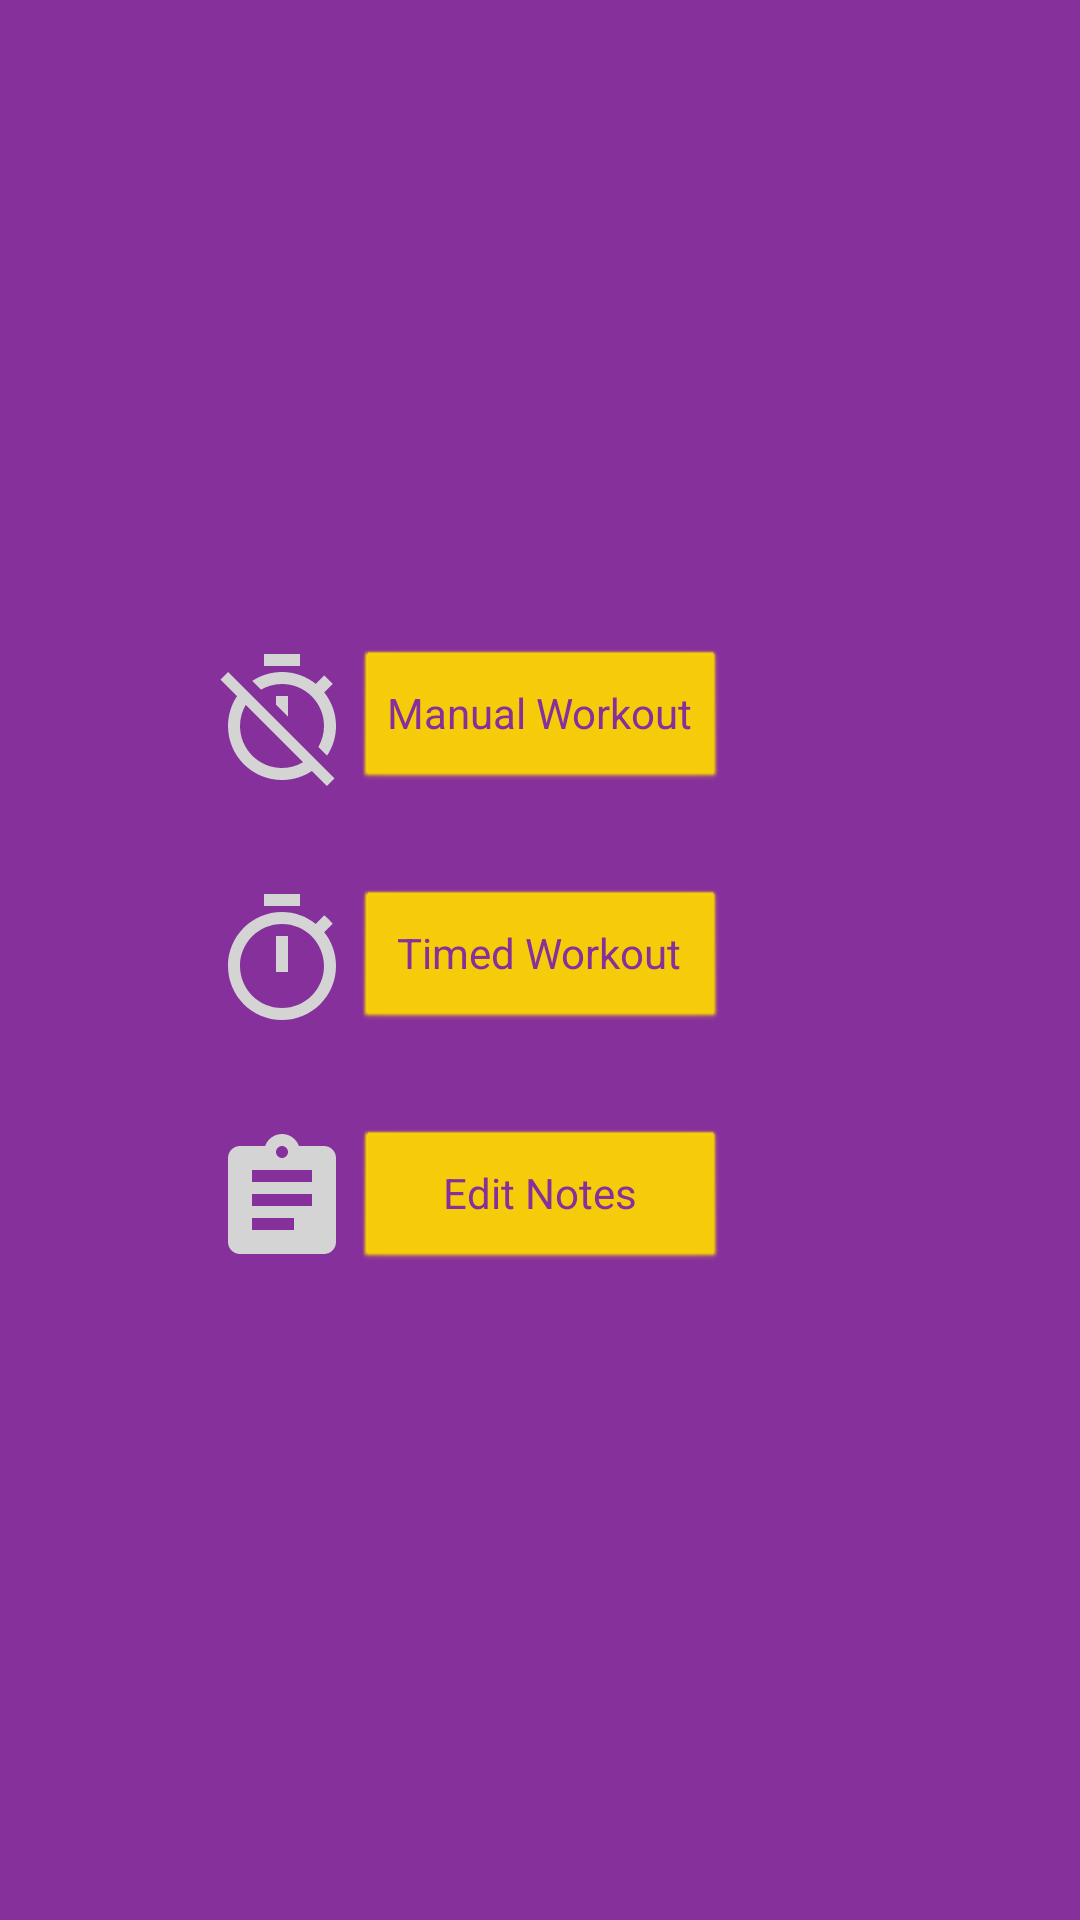

Produce the Android XML layout that renders to this screen, including the resource entries it uses.
<!-- AndroidManifest.xml: application theme AppTheme -->
<!-- res/layout/activity_select_workout.xml -->
<?xml version="1.0" encoding="utf-8"?>
<android.support.constraint.ConstraintLayout
    xmlns:android="http://schemas.android.com/apk/res/android"
    xmlns:app="http://schemas.android.com/apk/res-auto"
    android:layout_width="match_parent"
    android:layout_height="match_parent">

    <ImageView
        android:id="@+id/manual_icon"
        android:layout_width="0dp"
        android:layout_height="0dp"
        android:scaleType="fitEnd"
        app:layout_constraintTop_toTopOf="@id/manual_workout_button"
        app:layout_constraintStart_toStartOf="parent"
        app:layout_constraintEnd_toStartOf="@id/manual_workout_button"
        app:layout_constraintBottom_toBottomOf="@id/manual_workout_button"
        android:src="@drawable/ic_timer_off_gray_24dp"
        />

    <Button
        android:id="@+id/manual_workout_button"
        android:layout_width="wrap_content"
        android:layout_height="wrap_content"
        android:text="@string/manual_workout"
        app:layout_constraintBottom_toTopOf="@id/timed_workout_button"
        app:layout_constraintEnd_toEndOf="parent"
        app:layout_constraintHorizontal_bias="0.5"
        app:layout_constraintStart_toStartOf="parent"
        app:layout_constraintTop_toTopOf="parent"
        app:layout_constraintVertical_chainStyle="packed"
        android:layout_marginTop="16dp"
        android:layout_marginBottom="16dp"
        />

    <ImageView
        android:id="@+id/timed_icon"
        android:layout_width="0dp"
        android:layout_height="0dp"
        android:scaleType="fitEnd"
        app:layout_constraintTop_toTopOf="@id/timed_workout_button"
        app:layout_constraintStart_toStartOf="parent"
        app:layout_constraintEnd_toStartOf="@id/timed_workout_button"
        app:layout_constraintBottom_toBottomOf="@id/timed_workout_button"
        android:src="@drawable/ic_timer_gray_24dp"
        />

    <Button
        android:id="@+id/timed_workout_button"
        android:layout_width="0dp"
        android:layout_height="wrap_content"
        android:text="@string/timed_workout"
        app:layout_constraintTop_toBottomOf="@id/manual_workout_button"
        app:layout_constraintStart_toStartOf="@id/manual_workout_button"
        app:layout_constraintHorizontal_bias="0.5"
        app:layout_constraintEnd_toEndOf="@id/manual_workout_button"
        app:layout_constraintBottom_toTopOf="@id/settings_button"
        android:layout_marginTop="16dp"
        android:layout_marginBottom="16dp"
        />

    <ImageView
        android:id="@+id/settings_icon"
        android:layout_width="0dp"
        android:layout_height="0dp"
        android:scaleType="fitEnd"
        app:layout_constraintTop_toTopOf="@id/settings_button"
        app:layout_constraintStart_toStartOf="parent"
        app:layout_constraintEnd_toStartOf="@id/settings_button"
        app:layout_constraintBottom_toBottomOf="@id/settings_button"
        android:src="@drawable/ic_assignment_black_24dp"
        />

    <Button
        android:id="@+id/settings_button"
        android:layout_width="0dp"
        android:layout_height="wrap_content"
        android:text="@string/edit_notes"
        app:layout_constraintTop_toBottomOf="@id/timed_workout_button"
        app:layout_constraintStart_toStartOf="@id/manual_workout_button"
        app:layout_constraintHorizontal_bias="0.5"
        app:layout_constraintEnd_toEndOf="@id/manual_workout_button"
        app:layout_constraintBottom_toBottomOf="parent"
        android:layout_marginTop="16dp"
        android:layout_marginBottom="16dp"
        />

</android.support.constraint.ConstraintLayout>
<!-- resources referenced by this layout -->
<resources>
  <!-- drawable ic_assignment_black_24dp (drawable) -->
  <vector android:height="24dp" android:tint="#D4D4D4"
      android:viewportHeight="24.0" android:viewportWidth="24.0"
      android:width="24dp" xmlns:android="http://schemas.android.com/apk/res/android">
      <path android:fillColor="#FF000000" android:pathData="M19,3h-4.18C14.4,1.84 13.3,1 12,1c-1.3,0 -2.4,0.84 -2.82,2L5,3c-1.1,0 -2,0.9 -2,2v14c0,1.1 0.9,2 2,2h14c1.1,0 2,-0.9 2,-2L21,5c0,-1.1 -0.9,-2 -2,-2zM12,3c0.55,0 1,0.45 1,1s-0.45,1 -1,1 -1,-0.45 -1,-1 0.45,-1 1,-1zM14,17L7,17v-2h7v2zM17,13L7,13v-2h10v2zM17,9L7,9L7,7h10v2z"/>
  </vector>
  <!-- drawable ic_timer_gray_24dp (drawable) -->
  <vector android:height="24dp" android:tint="#D4D4D4"
      android:viewportHeight="24.0" android:viewportWidth="24.0"
      android:width="24dp" xmlns:android="http://schemas.android.com/apk/res/android">
      <path android:fillColor="#FF000000" android:pathData="M15,1L9,1v2h6L15,1zM11,14h2L13,8h-2v6zM19.03,7.39l1.42,-1.42c-0.43,-0.51 -0.9,-0.99 -1.41,-1.41l-1.42,1.42C16.07,4.74 14.12,4 12,4c-4.97,0 -9,4.03 -9,9s4.02,9 9,9 9,-4.03 9,-9c0,-2.12 -0.74,-4.07 -1.97,-5.61zM12,20c-3.87,0 -7,-3.13 -7,-7s3.13,-7 7,-7 7,3.13 7,7 -3.13,7 -7,7z"/>
  </vector>
  <!-- drawable ic_timer_off_gray_24dp (drawable) -->
  <vector android:height="24dp" android:tint="#D4D4D4"
      android:viewportHeight="24.0" android:viewportWidth="24.0"
      android:width="24dp" xmlns:android="http://schemas.android.com/apk/res/android">
      <path android:fillColor="#FF000000" android:pathData="M19.04,4.55l-1.42,1.42C16.07,4.74 14.12,4 12,4c-1.83,0 -3.53,0.55 -4.95,1.48l1.46,1.46C9.53,6.35 10.73,6 12,6c3.87,0 7,3.13 7,7 0,1.27 -0.35,2.47 -0.94,3.49l1.45,1.45C20.45,16.53 21,14.83 21,13c0,-2.12 -0.74,-4.07 -1.97,-5.61l1.42,-1.42 -1.41,-1.42zM15,1L9,1v2h6L15,1zM11,9.44l2,2L13,8h-2v1.44zM3.02,4L1.75,5.27 4.5,8.03C3.55,9.45 3,11.16 3,13c0,4.97 4.02,9 9,9 1.84,0 3.55,-0.55 4.98,-1.5l2.5,2.5 1.27,-1.27 -7.71,-7.71L3.02,4zM12,20c-3.87,0 -7,-3.13 -7,-7 0,-1.28 0.35,-2.48 0.95,-3.52l9.56,9.56c-1.03,0.61 -2.23,0.96 -3.51,0.96z"/>
  </vector>
  <string name="edit_notes">Edit Notes</string>
  <string name="manual_workout">Manual Workout</string>
  <string name="timed_workout">Timed Workout</string>
  <style name="AppTheme" parent="Theme.AppCompat.Light.DarkActionBar">
          
          <item name="colorPrimary">@color/colorPrimary</item>
          <item name="colorPrimaryDark">@color/colorPrimaryDark</item>
          <item name="colorAccent">@color/colorAccent</item>
          <item name="android:windowBackground">@color/colorPrimaryDark</item>
          <item name="android:buttonStyle">@style/yellowButton</item>
      </style>
  <color name="colorPrimary">#c45fd3</color>
  <color name="colorPrimaryDark">#86309c</color>
  <color name="colorAccent">#FCD303</color>
  <style name="yellowButton" parent="android:style/Widget.Button">
          <item name="android:textColor">@color/colorPrimaryDark</item>
          <item name="android:background">@color/yellow</item>
      </style>
  <color name="yellow">#FCD303</color>
</resources>
